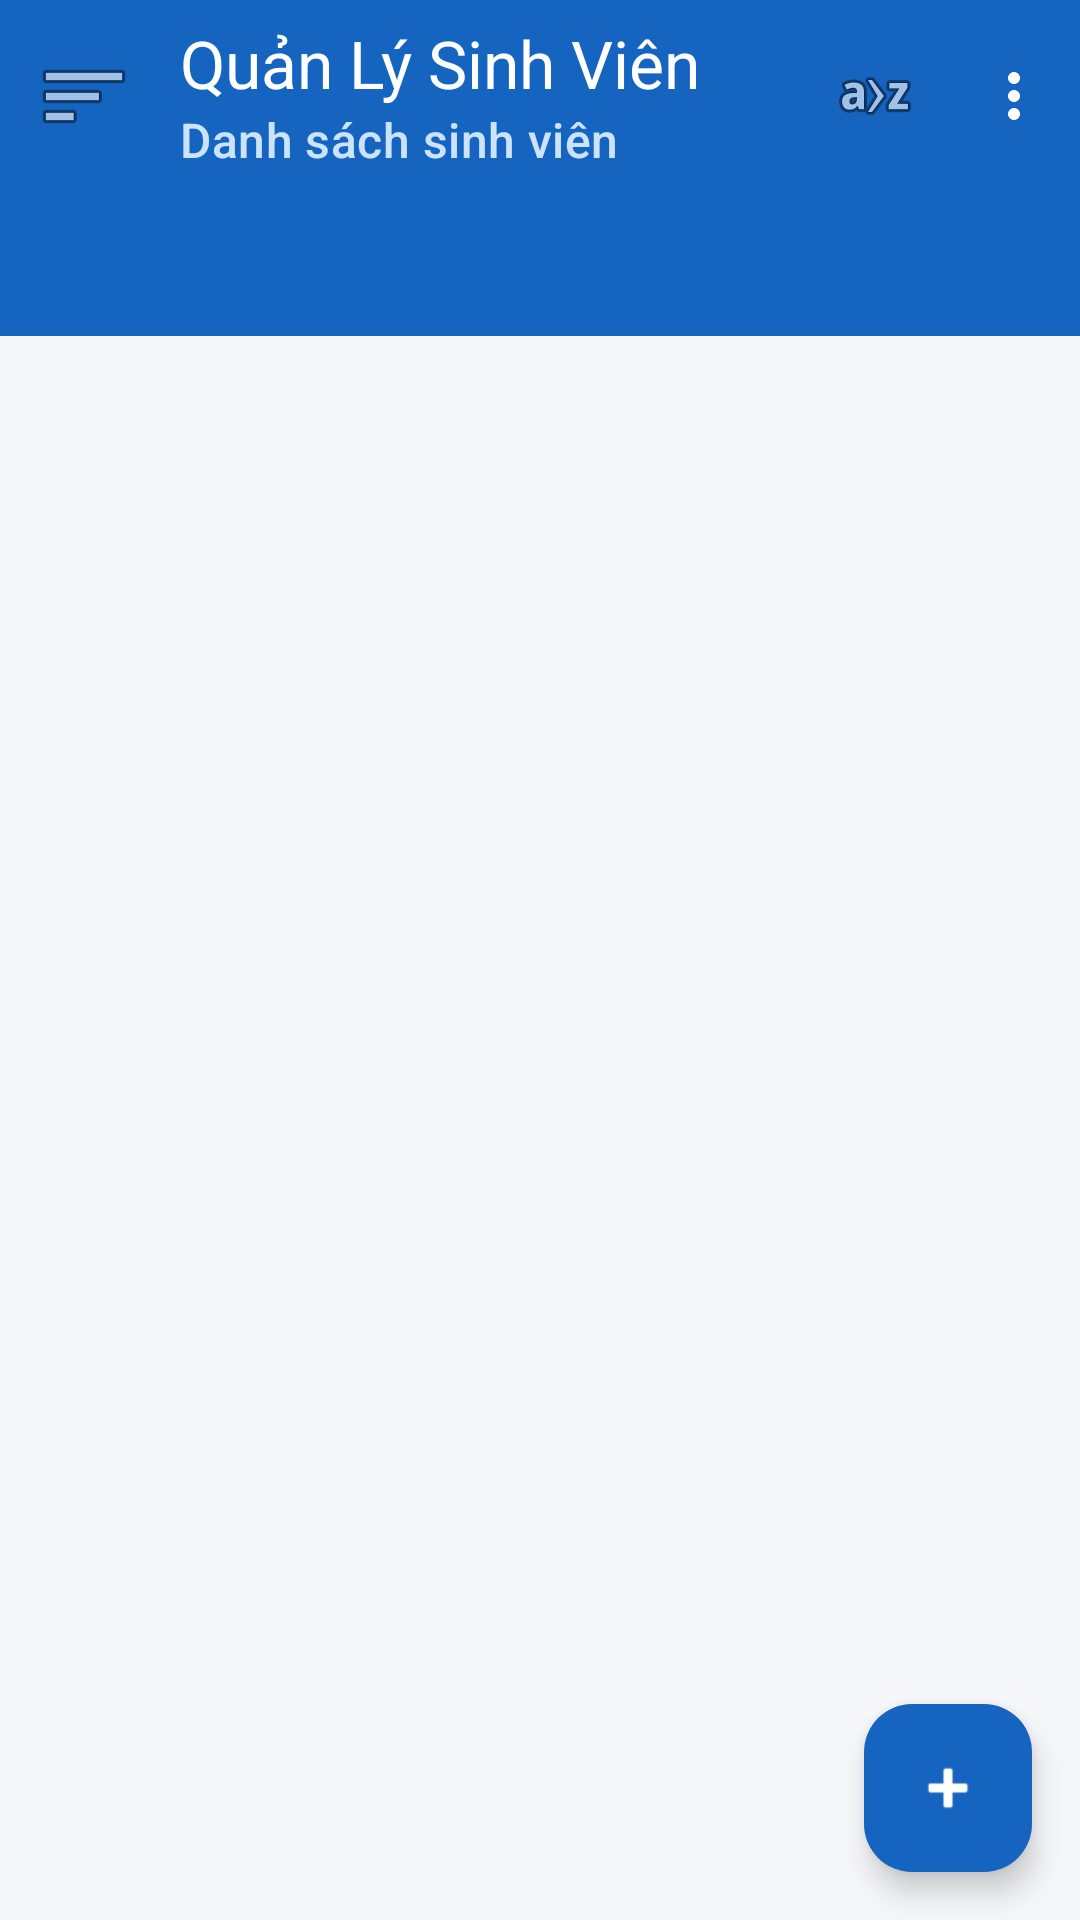

Layout XML and referenced resources for this Android screen:
<!-- AndroidManifest.xml: application theme Theme.Lab3 -->
<!-- res/layout/activity_main.xml -->
<?xml version="1.0" encoding="utf-8"?>
<androidx.coordinatorlayout.widget.CoordinatorLayout
    xmlns:android="http://schemas.android.com/apk/res/android"
    xmlns:app="http://schemas.android.com/apk/res-auto"
    xmlns:tools="http://schemas.android.com/tools"
    android:id="@+id/main"
    android:layout_width="match_parent"
    android:layout_height="match_parent"
    android:background="#F5F7FA"
    tools:context=".MainActivity">

    
    <com.google.android.material.appbar.AppBarLayout
        android:id="@+id/appBarLayout"
        android:layout_width="match_parent"
        android:layout_height="wrap_content"
        android:theme="@style/ThemeOverlay.Material3.Dark.ActionBar"
        app:elevation="4dp">

        <com.google.android.material.appbar.MaterialToolbar
            android:id="@+id/toolbar"
            android:layout_width="match_parent"
            android:layout_height="?attr/actionBarSize"
            android:background="@color/colorPrimary"
            app:title="@string/app_name"
            app:titleTextColor="@android:color/white"
            app:subtitle="@string/toolbar_subtitle"
            app:subtitleTextColor="#CCE3FD"
            app:navigationIcon="@android:drawable/ic_menu_sort_by_size"
            app:menu="@menu/menu_main" />

        <com.google.android.material.tabs.TabLayout
            android:id="@+id/tabLayout"
            android:layout_width="match_parent"
            android:layout_height="wrap_content"
            android:background="@color/colorPrimary"
            app:tabTextColor="#99FFFFFF"
            app:tabSelectedTextColor="@android:color/white"
            app:tabIndicatorColor="@android:color/white"
            app:tabIndicatorHeight="3dp"
            app:tabMode="fixed"
            app:tabGravity="fill" />

    </com.google.android.material.appbar.AppBarLayout>

    
    <androidx.viewpager2.widget.ViewPager2
        android:id="@+id/viewPager"
        android:layout_width="match_parent"
        android:layout_height="match_parent"
        app:layout_behavior="@string/appbar_scrolling_view_behavior" />

    
    <com.google.android.material.floatingactionbutton.FloatingActionButton
        android:id="@+id/fabAdd"
        android:layout_width="wrap_content"
        android:layout_height="wrap_content"
        android:layout_gravity="bottom|end"
        android:layout_margin="16dp"
        android:src="@android:drawable/ic_input_add"
        android:contentDescription="@string/cd_add_student"
        app:backgroundTint="@color/colorPrimary"
        app:tint="@android:color/white"
        app:fabSize="normal" />

</androidx.coordinatorlayout.widget.CoordinatorLayout>
<!-- resources referenced by this layout -->
<resources>
  <color name="colorPrimary">#1565C0</color>
  <string name="app_name">Quản Lý Sinh Viên</string>
  <string name="cd_add_student">Thêm sinh viên mới</string>
  <string name="toolbar_subtitle">Danh sách sinh viên</string>
  <style name="ThemeOverlay.Material3.Dark.ActionBar" parent="ThemeOverlay.AppCompat.Dark.ActionBar" />
  <style name="Theme.Lab3" parent="Base.Theme.Lab3" />
  <style name="Base.Theme.Lab3" parent="Theme.Material3.DayNight.NoActionBar">
          <item name="colorPrimary">@color/colorPrimary</item>
          <item name="colorPrimaryDark">@color/colorPrimaryDark</item>
          <item name="colorAccent">@color/colorAccent</item>
          <item name="android:windowBackground">@color/colorBackground</item>
      </style>
  <color name="colorPrimaryDark">#0D47A1</color>
  <color name="colorAccent">#FF4081</color>
  <color name="colorBackground">#F5F7FA</color>
</resources>
